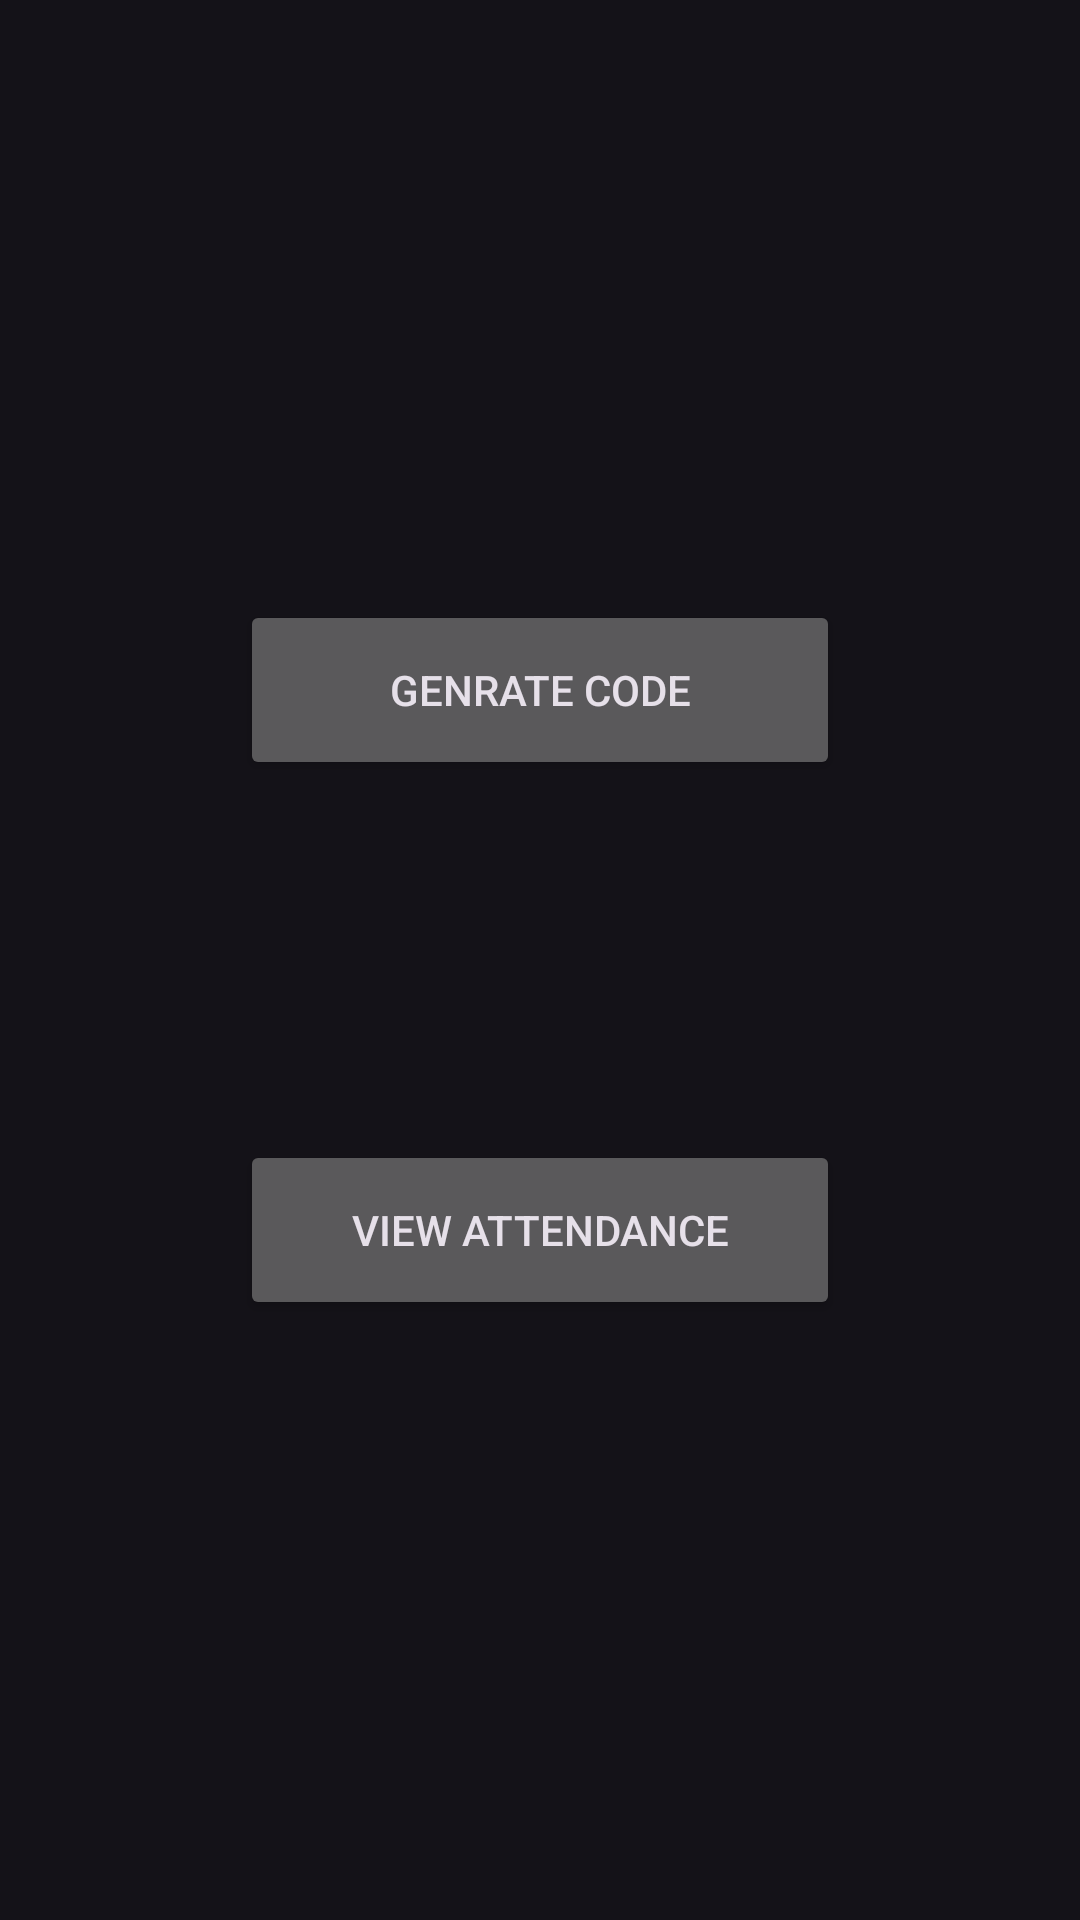

Write the Android layout XML for this screen, with the resource values it uses.
<!-- AndroidManifest.xml: application theme Theme.MyApplication -->
<!-- res/layout/activity_teacher.xml -->
<?xml version="1.0" encoding="utf-8"?>
<LinearLayout xmlns:android="http://schemas.android.com/apk/res/android"
    xmlns:app="http://schemas.android.com/apk/res-auto"
    xmlns:tools="http://schemas.android.com/tools"
    android:id="@+id/main"
    android:layout_width="match_parent"
    android:layout_height="match_parent"
    tools:context=".Teacher"
    android:orientation="vertical"
    android:layout_centerHorizontal="true"
    android:gravity="center">



    <Button
        android:id="@+id/gotoGentratedQR"
        android:layout_width="200dp"
        android:layout_height="60dp"
        android:text="Genrate Code" />

    <Space
        android:layout_width="wrap_content"
        android:layout_height="120dp"

        />
    <Button
        android:id="@+id/gotoattendance"
        android:layout_width="200dp"
        android:layout_height="60dp"
        android:text="View attendance" />

</LinearLayout>
<!-- resources referenced by this layout -->
<resources>
  <style name="Theme.MyApplication" parent="Base.Theme.MyApplication" />
  <style name="Base.Theme.MyApplication" parent="Theme.Material3.Dark.NoActionBar">
          
          
      </style>
</resources>
